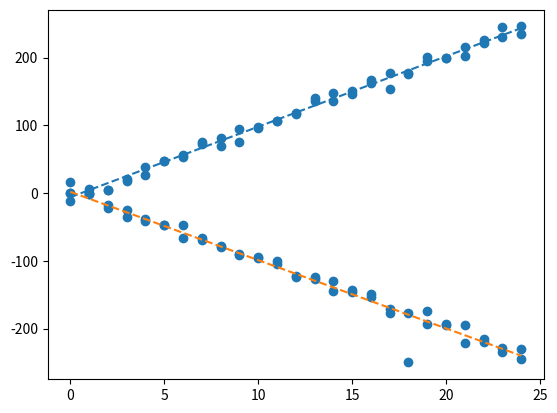

Source code (Python):
import re
import matplotlib.pyplot as plt
import numpy as np
data = """
[Sample{deltaDeg=16.251403808593725, ticks=0, turn=1.0}, Sample{deltaDeg=-0.07211303710941906, ticks=0, turn=-1.0}, Sample{deltaDeg=0.11071777343746977, ticks=0, turn=1.0}, Sample{deltaDeg=-12.25936889648437, ticks=0, turn=-1.0}, Sample{deltaDeg=5.61010742187498, ticks=1, turn=1.0}, Sample{deltaDeg=-0.800140380859358, ticks=1, turn=-1.0}, Sample{deltaDeg=0.4729309082031196, ticks=1, turn=1.0}, Sample{deltaDeg=-1.785217285156252, ticks=1, turn=-1.0}, Sample{deltaDeg=4.252410888671917, ticks=2, turn=1.0}, Sample{deltaDeg=-21.84417724609378, ticks=2, turn=-1.0}, Sample{deltaDeg=4.916595458984367, ticks=2, turn=1.0}, Sample{deltaDeg=-18.180206298828114, ticks=2, turn=-1.0}, Sample{deltaDeg=20.39804077148439, ticks=3, turn=1.0}, Sample{deltaDeg=-35.12435913085938, ticks=3, turn=-1.0}, Sample{deltaDeg=17.304412841796886, ticks=3, turn=1.0}, Sample{deltaDeg=-25.268585205078136, ticks=3, turn=-1.0}, Sample{deltaDeg=26.867645263671893, ticks=4, turn=1.0}, Sample{deltaDeg=-41.92068481445314, ticks=4, turn=-1.0}, Sample{deltaDeg=37.750244140625036, ticks=4, turn=1.0}, Sample{deltaDeg=-38.45922851562501, ticks=4, turn=-1.0}, Sample{deltaDeg=47.045867919921896, ticks=5, turn=1.0}, Sample{deltaDeg=-46.91268920898438, ticks=5, turn=-1.0}, Sample{deltaDeg=47.09887695312502, ticks=5, turn=1.0}, Sample{deltaDeg=-47.71081542968752, ticks=5, turn=-1.0}, Sample{deltaDeg=53.584259033203146, ticks=6, turn=1.0}, Sample{deltaDeg=-66.49119567871092, ticks=6, turn=-1.0}, Sample{deltaDeg=55.523956298828125, ticks=6, turn=1.0}, Sample{deltaDeg=-47.16018676757817, ticks=6, turn=-1.0}, Sample{deltaDeg=75.30911254882811, ticks=7, turn=1.0}, Sample{deltaDeg=-68.64584350585936, ticks=7, turn=-1.0}, Sample{deltaDeg=72.31854248046875, ticks=7, turn=1.0}, Sample{deltaDeg=-66.99307250976565, ticks=7, turn=-1.0}, Sample{deltaDeg=69.35919189453125, ticks=8, turn=1.0}, Sample{deltaDeg=-78.0721435546875, ticks=8, turn=-1.0}, Sample{deltaDeg=81.73925781250001, ticks=8, turn=1.0}, Sample{deltaDeg=-79.3383483886719, ticks=8, turn=-1.0}, Sample{deltaDeg=75.96398925781249, ticks=9, turn=1.0}, Sample{deltaDeg=-89.47602844238281, ticks=9, turn=-1.0}, Sample{deltaDeg=94.27059936523438, ticks=9, turn=1.0}, Sample{deltaDeg=-91.1961669921875, ticks=9, turn=-1.0}, Sample{deltaDeg=96.62704467773439, ticks=10, turn=1.0}, Sample{deltaDeg=-93.890869140625, ticks=10, turn=-1.0}, Sample{deltaDeg=98.11618041992188, ticks=10, turn=1.0}, Sample{deltaDeg=-95.3665771484375, ticks=10, turn=-1.0}, Sample{deltaDeg=106.00357055664064, ticks=11, turn=1.0}, Sample{deltaDeg=-104.61943054199216, ticks=11, turn=-1.0}, Sample{deltaDeg=106.87139892578126, ticks=11, turn=1.0}, Sample{deltaDeg=-99.73887634277347, ticks=11, turn=-1.0}, Sample{deltaDeg=117.32698059082034, ticks=12, turn=1.0}, Sample{deltaDeg=-123.42370605468749, ticks=12, turn=-1.0}, Sample{deltaDeg=118.60891723632815, ticks=12, turn=1.0}, Sample{deltaDeg=-122.16773986816408, ticks=12, turn=-1.0}, Sample{deltaDeg=140.86657714843753, ticks=13, turn=1.0}, Sample{deltaDeg=-127.02496337890624, ticks=13, turn=-1.0}, Sample{deltaDeg=135.3618316650391, ticks=13, turn=1.0}, Sample{deltaDeg=-124.51287841796875, ticks=13, turn=-1.0}, Sample{deltaDeg=147.71585083007815, ticks=14, turn=1.0}, Sample{deltaDeg=-144.85035705566406, ticks=14, turn=-1.0}, Sample{deltaDeg=136.22634887695315, ticks=14, turn=1.0}, Sample{deltaDeg=-130.17784118652344, ticks=14, turn=-1.0}, Sample{deltaDeg=150.13606262207028, ticks=15, turn=1.0}, Sample{deltaDeg=-142.47007751464844, ticks=15, turn=-1.0}, Sample{deltaDeg=146.57920837402344, ticks=15, turn=1.0}, Sample{deltaDeg=-145.7546081542969, ticks=15, turn=-1.0}, Sample{deltaDeg=161.90914916992188, ticks=16, turn=1.0}, Sample{deltaDeg=-148.9191436767578, ticks=16, turn=-1.0}, Sample{deltaDeg=166.6190338134766, ticks=16, turn=1.0}, Sample{deltaDeg=-153.86227416992185, ticks=16, turn=-1.0}, Sample{deltaDeg=177.61599731445312, ticks=17, turn=1.0}, Sample{deltaDeg=-170.3842315673828, ticks=17, turn=-1.0}, Sample{deltaDeg=153.05650329589847, ticks=17, turn=1.0}, Sample{deltaDeg=-176.57733154296875, ticks=17, turn=-1.0}, Sample{deltaDeg=177.22877502441406, ticks=18, turn=1.0}, Sample{deltaDeg=-176.28407287597656, ticks=18, turn=-1.0}, Sample{deltaDeg=175.81140899658206, ticks=18, turn=1.0}, Sample{deltaDeg=-250.01119995117185, ticks=18, turn=-1.0}, Sample{deltaDeg=201.35667419433594, ticks=19, turn=1.0}, Sample{deltaDeg=-174.29087829589844, ticks=19, turn=-1.0}, Sample{deltaDeg=194.81898498535156, ticks=19, turn=1.0}, Sample{deltaDeg=-193.91673278808594, ticks=19, turn=-1.0}, Sample{deltaDeg=199.21778869628906, ticks=20, turn=1.0}, Sample{deltaDeg=-193.96578979492185, ticks=20, turn=-1.0}, Sample{deltaDeg=199.47573852539062, ticks=20, turn=1.0}, Sample{deltaDeg=-193.82116699218747, ticks=20, turn=-1.0}, Sample{deltaDeg=201.57209777832028, ticks=21, turn=1.0}, Sample{deltaDeg=-221.3146362304687, ticks=21, turn=-1.0}, Sample{deltaDeg=215.07362365722656, ticks=21, turn=1.0}, Sample{deltaDeg=-195.40608215332028, ticks=21, turn=-1.0}, Sample{deltaDeg=220.9900665283203, ticks=22, turn=1.0}, Sample{deltaDeg=-215.72846984863278, ticks=22, turn=-1.0}, Sample{deltaDeg=226.09303283691403, ticks=22, turn=1.0}, Sample{deltaDeg=-219.75377655029294, ticks=22, turn=-1.0}, Sample{deltaDeg=230.82855224609372, ticks=23, turn=1.0}, Sample{deltaDeg=-234.0653533935547, ticks=23, turn=-1.0}, Sample{deltaDeg=245.17686462402344, ticks=23, turn=1.0}, Sample{deltaDeg=-228.43931579589844, ticks=23, turn=-1.0}, Sample{deltaDeg=234.61920166015622, ticks=24, turn=1.0}, Sample{deltaDeg=-230.08972167968747, ticks=24, turn=-1.0}, Sample{deltaDeg=245.85300445556635, ticks=24, turn=1.0}, Sample{deltaDeg=-245.0700454711914, ticks=24, turn=-1.0}]
"""
deltaDegs = np.array([float(x) for x in re.findall(r"deltaDeg=([\w.-]+)", data)])
ticks = np.array([float(x) for x in re.findall(r"ticks=([\w.-]+)", data)])
turns = np.array([float(x) for x in re.findall(r"turn=([\w.-]+)", data)])

positive = turns>=0
negative = turns<=0
positive_m, positive_b = np.polyfit(ticks[positive],deltaDegs[positive],1)
negative_m, negative_b = np.polyfit(ticks[negative],deltaDegs[negative],1)

def plt_mxb(m,b):
    data = np.array([np.amin(ticks),np.amax(ticks)])
    plt.plot(data, data*m+b, '--')

print(positive_m,positive_b,negative_m,negative_b)

plt.scatter(ticks,deltaDegs)
plt_mxb(positive_m, positive_b)
plt_mxb(negative_m, negative_b)
plt.show()
